Run: headless pygame with SDL's dummy video driver; simulated clock (each Clock.tick advances the game by its frame time, no real sleeping); random seed 0; keys injected as events and as key.get_pressed() state; no mouse input.
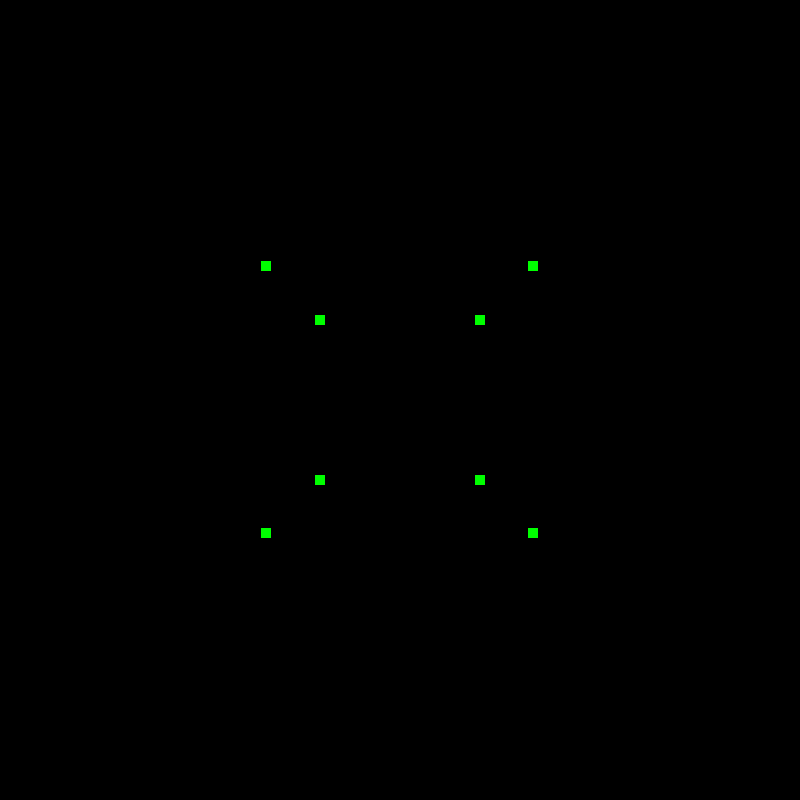
Frame 1 of 4 · flips 1–60 · no input
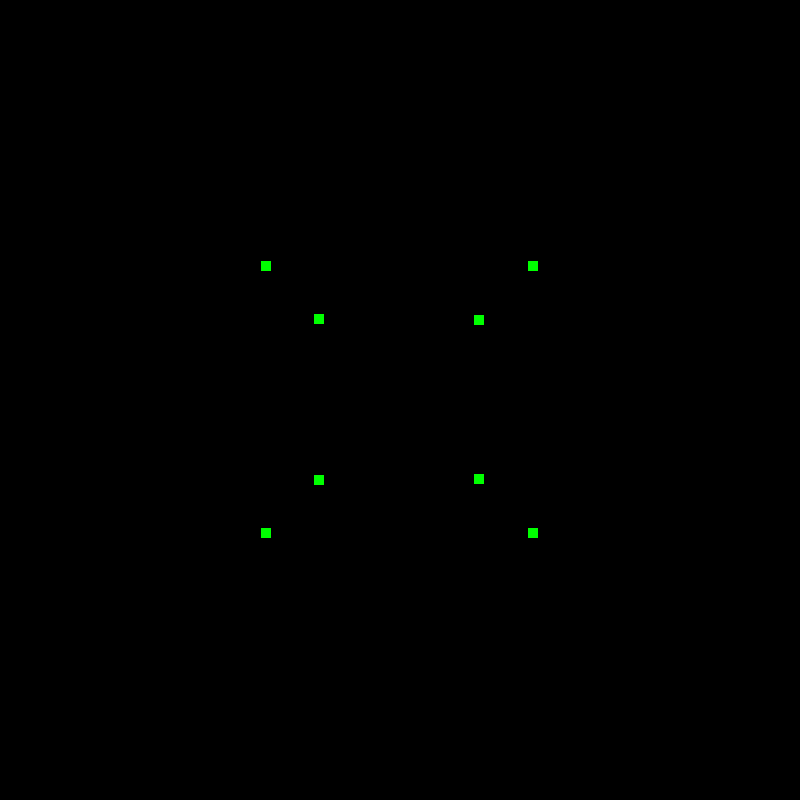
Frame 2 of 4 · flips 61–180 · tapped SPACE, RETURN · held RIGHT (→), D
Frame 3 of 4 · flips 181–300 · held DOWN (↓), S · screen unchanged from frame 2, image omitted
Frame 4 of 4 · flips 301–420 · held LEFT (←), A, UP (↑), W · screen unchanged from frame 3, image omitted

The pygame program that drew these frames:

import pygame
import math

pygame.init()

game_width = 800
game_height = 800
FPS = 120
screen = pygame.display.set_mode((game_width, game_height))
clock = pygame.time.Clock()
running = True

def point(xy):
    x = xy[0]
    y = xy[1]
    size = 10

    pygame.draw.rect(screen, "green", (x - size/2, y - size/2, size, size))

def line(p1, p2):
   pygame.draw.line(screen, "green", ())

def screen_coordinates(xy):
    x = xy[0]
    y = xy[1]
    x = (x + 1) / 2 * game_width
    y = (1 - (y + 1) / 2) * game_height
    return x, y

def project(xyz):
    x = xyz[0]
    y = xyz[1]
    z = xyz[2]
    x = x/z
    y = y/z
    return x, y

def translate_z(xyz, dz):
    x = xyz[0]
    y = xyz[1]
    z = xyz[2]
    z = z + dz
    return x, y, z

def rotate_xz(x, y, z, angle):
    c = math.cos(angle)
    s = math.sin(angle)
    rx = (x * c) - (z * s)
    y = y
    rz = (x * s) + (z * c)
    return rx, y, rz

points = [
   (0.25, 0.25, 0.25),
   (-0.25, 0.25, 0.25),
   (-0.25, -0.25, 0.25),
   (0.25, -0.25, 0.25),

   (0.25, 0.25, -0.25),
   (-0.25, 0.25, -0.25),
   (-0.25, -0.25, -0.25),
   (0.25, -0.25, -0.25),
]

faces = [
   [0, 1, 2, 3],
   [4, 5, 6, 7],
]

dz = 1
angle = 0

while running:
  for event in pygame.event.get():
    if event.type == pygame.QUIT:
      running = False

  screen.fill("black")

  # RENDER GRAPHICS BELOW
  dt = 1 / FPS
  # dz += 1 * dt
  angle += math.pi * dt #

  for coords in points: 
    x = coords[0] 
    y = coords[1] 
    z = coords[2] 
    point(screen_coordinates(project(translate_z(rotate_xz(x, y, z, angle), dz)))) 

  '''
  for f in range(len(faces)):
    for i in f:
        a = points[f[i]]
        b = points[f[(i + 1) % len(f)]]
        point(screen_coordinates(project(translate_z(rotate_xz(x, y, z, angle), dz)))) 
        point(screen_coordinates(project(translate_z(rotate_xz(x, y, z, angle), dz))))
  '''

  pygame.display.flip()

  clock.tick(FPS)

pygame.quit()
